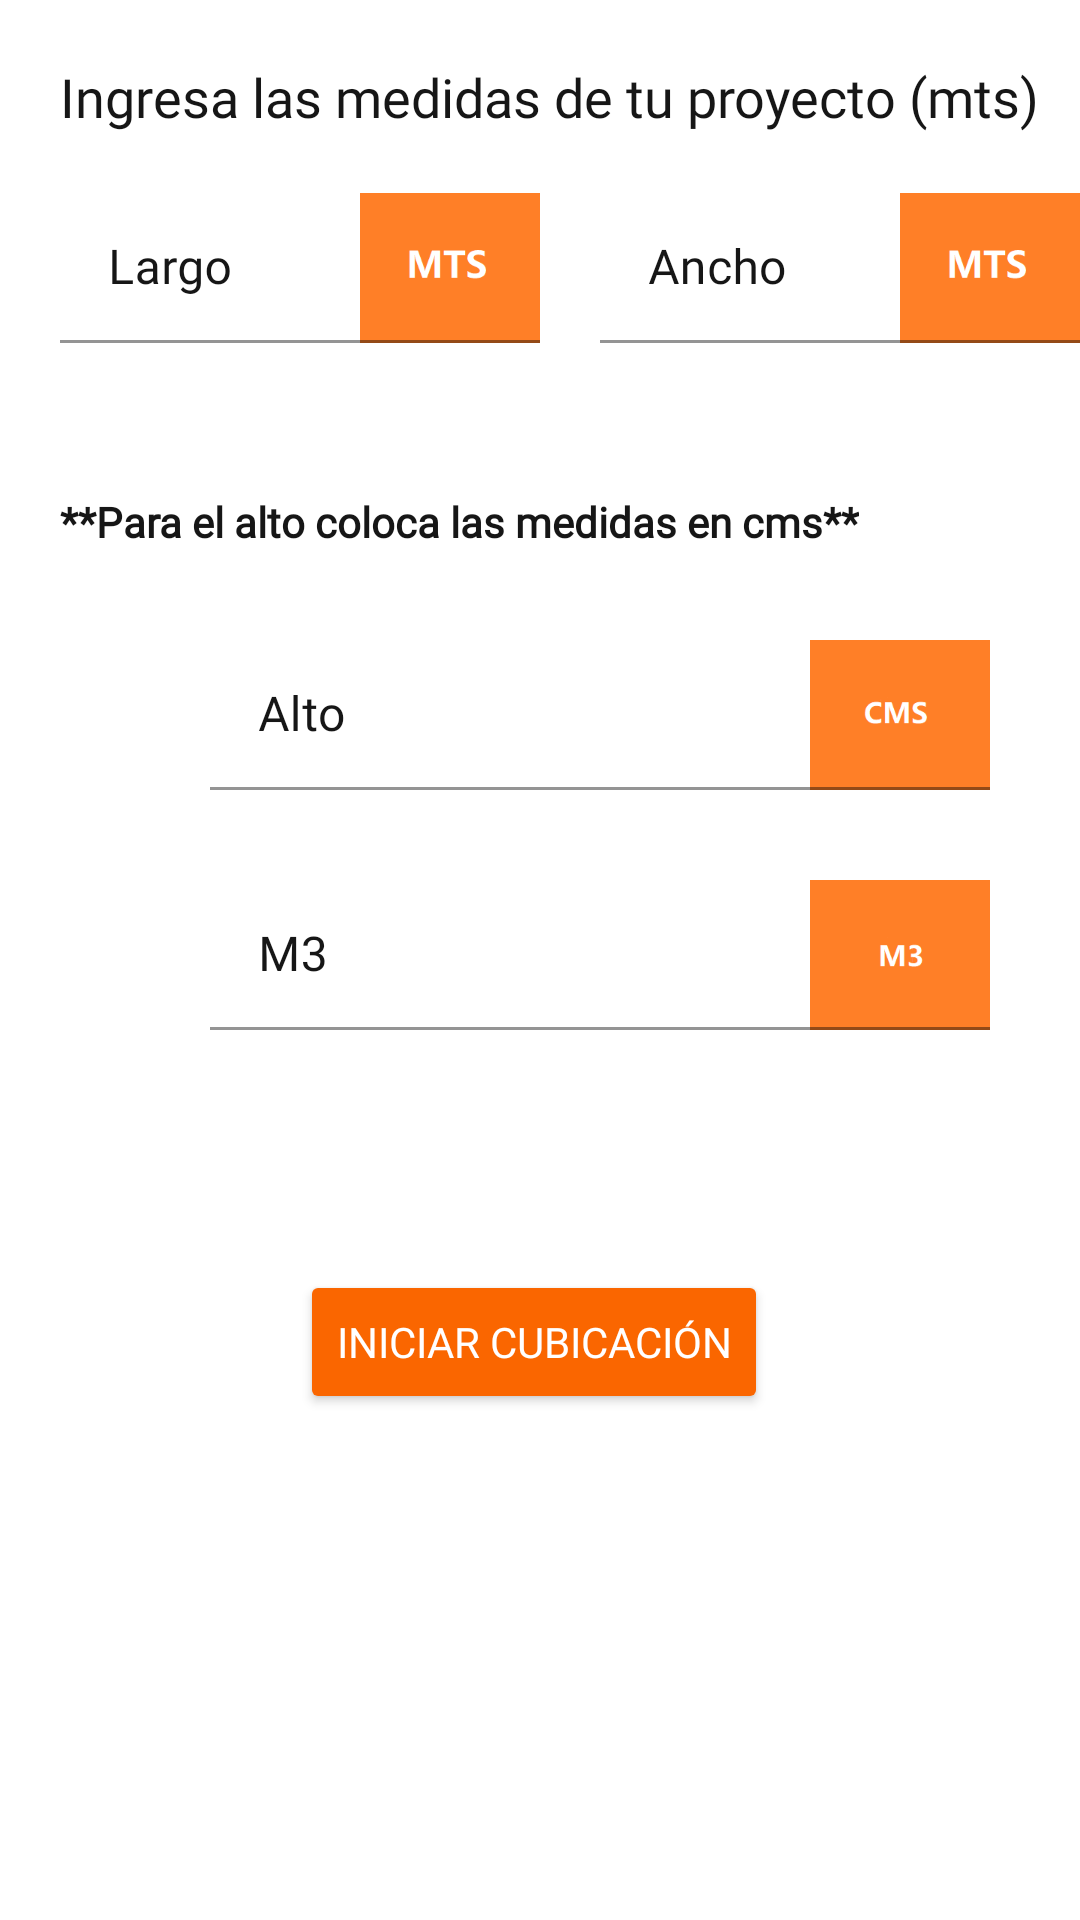

This screen was rendered from an Android layout file. Write that file and the resources it references.
<!-- AndroidManifest.xml: application theme Theme.AppCubicados -->
<!-- res/layout/fragment_cubic_calculo_sup.xml -->
<?xml version="1.0" encoding="utf-8"?>
<LinearLayout xmlns:android="http://schemas.android.com/apk/res/android"
    android:layout_width="match_parent"
    xmlns:app="http://schemas.android.com/apk/res-auto"
    xmlns:tools="http://schemas.android.com/tools"
    android:orientation="vertical"
    android:id="@+id/fragment_cubic_4"
    android:layout_height="match_parent"
    tools:context=".Fragments.Cubicacion.Fragment_cubic_calculo_sup">
<TextView
    android:id="@+id/text1"
    android:layout_width="wrap_content"
    android:text="Ingresa las medidas de tu proyecto (mts)"
    android:textColor="@color/negroEX"
    android:textSize="18sp"
    android:layout_marginTop="20dp"
    android:layout_marginStart="20dp"
    android:fontFamily="@font/gotham"
    android:layout_height="wrap_content"
    android:layout_marginLeft="40dp" />
<LinearLayout
    android:layout_width="wrap_content"
    android:orientation="horizontal"
    android:layout_marginTop="20dp"
    android:layout_height="wrap_content">
    
    <com.google.android.material.textfield.TextInputLayout
        android:id="@+id/textInputLayout1"
        android:layout_width="160dp"
        android:layout_height="wrap_content"
        android:layout_marginStart="20dp"
        android:layout_marginEnd="20dp"
        android:fontFamily="@font/gotham"
        android:textColor="@color/negroEX"
        android:textColorHint="@color/negroEX"
        app:layout_constraintBottom_toTopOf="@+id/textInputLayout"
        app:layout_constraintTop_toTopOf="parent">

        <com.google.android.material.textfield.TextInputEditText
            android:id="@+id/txtLargo"
            android:drawableEnd="@mipmap/icon_mts"
            android:layout_width="180dp"
            android:layout_height="50dp"
            android:background="@color/white"
            android:fontFamily="@font/gotham"
            android:inputType="numberDecimal"
            android:hint="Largo"
            android:textColor="@color/negroEX"
            android:drawableRight="@mipmap/icon_mts" />
    </com.google.android.material.textfield.TextInputLayout>
    
    <com.google.android.material.textfield.TextInputLayout
        android:id="@+id/textInputLayout2"
        android:layout_width="160dp"
        android:layout_height="wrap_content"
        android:fontFamily="@font/gotham"
        android:textColor="@color/negroEX"
        android:textColorHint="@color/negroEX"
        app:layout_constraintBottom_toTopOf="@+id/textInputLayout"
        app:layout_constraintTop_toTopOf="parent">

        <com.google.android.material.textfield.TextInputEditText
            android:id="@+id/txtAncho"
            android:layout_width="180dp"
            android:drawableEnd="@mipmap/icon_mts"
            android:layout_height="50dp"
            android:background="@color/white"
            android:inputType="numberDecimal"
            android:fontFamily="@font/gotham"
            android:hint="Ancho"
            android:textColor="@color/negroEX"
            android:drawableRight="@mipmap/icon_mts" />
    </com.google.android.material.textfield.TextInputLayout>

</LinearLayout>
<TextView
    android:id="@+id/txt2"
    android:text="**Para el alto coloca las medidas en cms**"
    android:layout_marginStart="20dp"
    android:textColor="@color/negroEX"
    android:textSize="14sp"
    android:textStyle="bold"
    android:layout_marginTop="50dp"
    android:fontFamily="@font/gotham"
    android:layout_width="wrap_content"
    android:layout_height="wrap_content"
    android:layout_marginLeft="70dp" />
    
    <com.google.android.material.textfield.TextInputLayout
        android:id="@+id/textInputLayout3"
        android:layout_width="260dp"
        android:layout_height="wrap_content"
        android:layout_marginStart="70dp"
        android:layout_marginEnd="70dp"
        android:layout_marginTop="30dp"
        android:fontFamily="@font/gotham"
        android:textColor="@color/negroEX"
        android:textColorHint="@color/negroEX"
        app:layout_constraintBottom_toTopOf="@+id/textInputLayout"
        app:layout_constraintTop_toTopOf="parent">

        <com.google.android.material.textfield.TextInputEditText
            android:id="@+id/txtAlto"
            android:layout_width="280dp"
            android:layout_height="50dp"
            android:inputType="number"
            android:background="@color/white"
            android:drawableEnd="@mipmap/icon_cms"
            android:drawableRight="@mipmap/icon_cms"
            android:fontFamily="@font/gotham"
            android:hint="Alto"
            android:textColor="@color/negroEX" />
    </com.google.android.material.textfield.TextInputLayout>

    
    <com.google.android.material.textfield.TextInputLayout
        android:id="@+id/textInputLayout4"
        android:layout_width="260dp"
        android:layout_height="wrap_content"
        android:layout_marginStart="70dp"
        android:layout_marginEnd="70dp"
        android:layout_marginTop="30dp"
        android:fontFamily="@font/gotham"
        android:textColor="@color/negroEX"
        android:textColorHint="@color/negroEX"
        app:layout_constraintBottom_toTopOf="@+id/textInputLayout"
        app:layout_constraintTop_toTopOf="parent">

        <com.google.android.material.textfield.TextInputEditText
            android:id="@+id/txtm3"
            android:layout_width="280dp"
            android:drawableEnd="@mipmap/icon_m3"
            android:layout_height="50dp"
            android:inputType="number"
            android:background="@color/white"
            android:fontFamily="@font/gotham"
            android:hint="M3"
            android:textColor="@color/negroEX"
            android:drawableRight="@mipmap/icon_m3" />
    </com.google.android.material.textfield.TextInputLayout>
    <Button
        android:id="@+id/btnIniciarCubic"
        android:backgroundTint="@color/orange"
        android:textColor="@color/white"
        android:fontFamily="@font/gotham"
        android:layout_marginTop="80dp"
        android:layout_marginStart="100dp"
        android:layout_width="wrap_content"
        android:layout_height="wrap_content"
        android:text="Iniciar cubicación"
        android:layout_marginLeft="120dp" />
</LinearLayout>
<!-- resources referenced by this layout -->
<resources>
  <color name="negroEX">#161616</color>
  <color name="orange">#fa6600</color>
  <color name="white">#FFFFFF</color>
  <!-- mipmap icon_cms: png bitmap (mipmap-xxxhdpi, 2356 bytes) -->
  <!-- mipmap icon_m3: png bitmap (mipmap-xxxhdpi, 1942 bytes) -->
  <!-- mipmap icon_mts: png bitmap (mipmap-xxxhdpi, 2258 bytes) -->
  <style name="Theme.AppCubicados" parent="Theme.MaterialComponents.DayNight.DarkActionBar">
          
          <item name="colorPrimary">@color/orange</item>
          <item name="colorPrimaryVariant">@color/negroEX</item>
          <item name="colorOnPrimary">@color/white</item>
          
          <item name="colorSecondary">@color/teal_200</item>
          <item name="colorSecondaryVariant">@color/teal_700</item>
          <item name="colorOnSecondary">@color/black</item>
          
          <item name="android:statusBarColor" tools:targetApi="l">?attr/colorPrimaryVariant</item>
          
          <item name="windowActionBar">false</item>
          <item name="windowNoTitle">true</item>
          <item name="windowActionBarOverlay">true</item>
      </style>
  <color name="teal_200">#000000</color>
  <color name="teal_700">#FF018786</color>
  <color name="black">#FF000000</color>
</resources>
